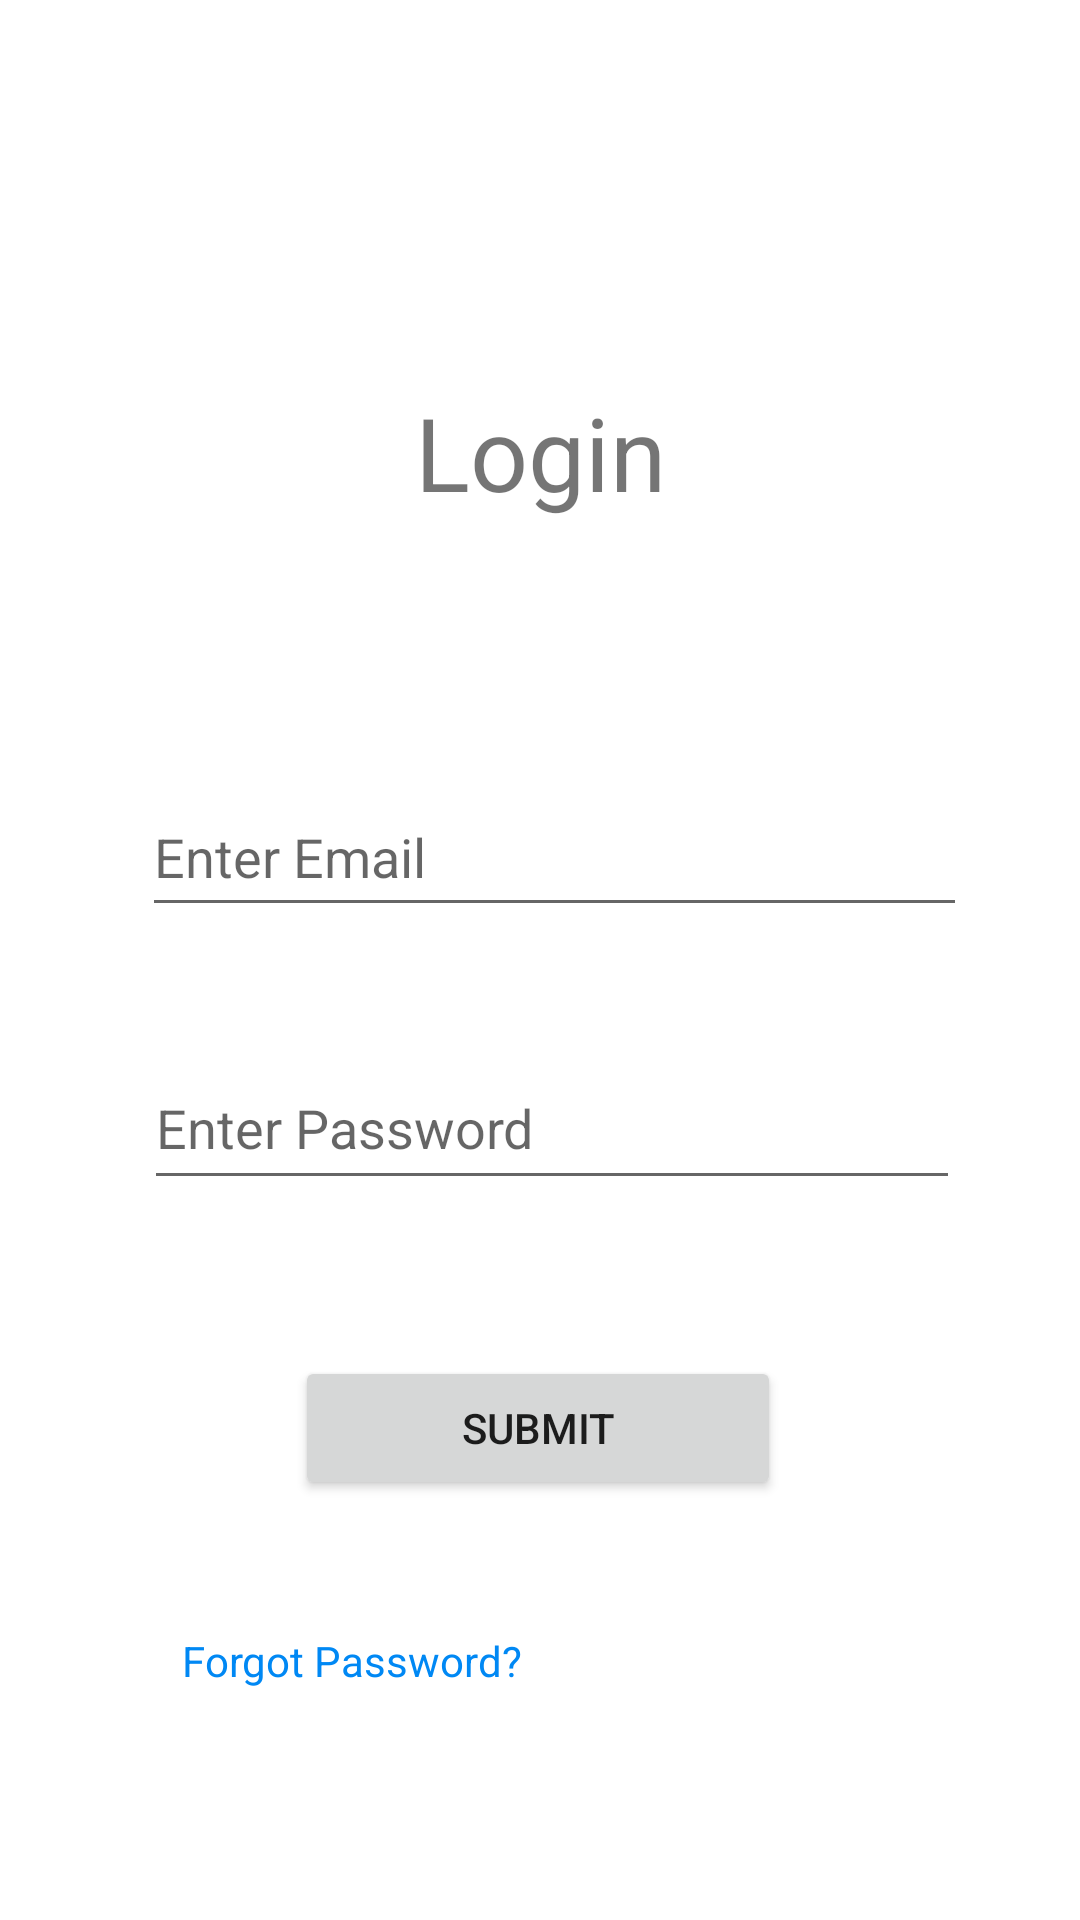

Here is an Android app screen rendered from its layout file. Give the layout XML and the strings, colors and styles it references.
<!-- AndroidManifest.xml: application theme Theme.HomeLander -->
<!-- res/layout/activity_login.xml -->
<?xml version="1.0" encoding="utf-8"?>
<androidx.constraintlayout.widget.ConstraintLayout xmlns:android="http://schemas.android.com/apk/res/android"
    xmlns:app="http://schemas.android.com/apk/res-auto"
    xmlns:tools="http://schemas.android.com/tools"
    android:layout_width="match_parent"
    android:layout_height="match_parent"
    tools:context=".Login">

    <TextView
        android:id="@+id/textView2"
        android:layout_width="235dp"
        android:layout_height="55dp"
        android:layout_marginTop="128dp"
        android:text="Login"
        android:textAlignment="center"
        android:textSize="34sp"
        app:layout_constraintEnd_toEndOf="parent"
        app:layout_constraintStart_toStartOf="parent"
        app:layout_constraintTop_toTopOf="parent" />

    <EditText
        android:id="@+id/editTextTextEmailAddress"
        android:layout_width="275dp"
        android:layout_height="50dp"
        android:layout_marginTop="76dp"
        android:ems="10"
        android:hint="@string/email"
        android:inputType="textEmailAddress"
        app:layout_constraintEnd_toEndOf="parent"
        app:layout_constraintHorizontal_bias="0.558"
        app:layout_constraintStart_toStartOf="parent"
        app:layout_constraintTop_toBottomOf="@+id/textView2" />

    <EditText
        android:id="@+id/editTextTextPassword"
        android:layout_width="272dp"
        android:layout_height="51dp"
        android:layout_marginTop="40dp"
        android:ems="10"
        android:hint="@string/Password"
        android:inputType="textPassword"
        app:layout_constraintEnd_toEndOf="parent"
        app:layout_constraintHorizontal_bias="0.546"
        app:layout_constraintStart_toStartOf="parent"
        app:layout_constraintTop_toBottomOf="@+id/editTextTextEmailAddress" />

    <Button
        android:id="@+id/button"
        android:layout_width="162dp"
        android:layout_height="48dp"
        android:layout_marginTop="52dp"
        android:text="Submit"
        app:layout_constraintEnd_toEndOf="parent"
        app:layout_constraintHorizontal_bias="0.497"
        app:layout_constraintStart_toStartOf="parent"
        app:layout_constraintTop_toBottomOf="@+id/editTextTextPassword" />

    <TextView
        android:id="@+id/textView5"
        android:layout_width="247dp"
        android:layout_height="28dp"
        android:layout_marginTop="44dp"
        android:text="Forgot Password?"
        android:onClick="handleOnSubmit"
        android:textColor="#0088F4"
        app:layout_constraintEnd_toEndOf="parent"
        app:layout_constraintHorizontal_bias="0.536"
        app:layout_constraintStart_toStartOf="parent"
        app:layout_constraintTop_toBottomOf="@+id/button" />
</androidx.constraintlayout.widget.ConstraintLayout>
<!-- resources referenced by this layout -->
<resources>
  <string name="Password">Enter Password</string>
  <string name="email">Enter Email</string>
  <style name="Theme.HomeLander" parent="Theme.MaterialComponents.DayNight.DarkActionBar">
          
          <item name="colorPrimary">@color/purple_500</item>
          <item name="colorPrimaryVariant">@color/purple_700</item>
          <item name="colorOnPrimary">@color/white</item>
          
          <item name="colorSecondary">@color/teal_200</item>
          <item name="colorSecondaryVariant">@color/teal_700</item>
          <item name="colorOnSecondary">@color/black</item>
          
          <item name="android:statusBarColor">?attr/colorPrimaryVariant</item>
          
      </style>
  <!-- not gathered from this repository: default colours our renderer supplied (Android Studio template values) -->
  <color name="purple_500">#FF6200EE</color>
  <color name="purple_700">#FF3700B3</color>
  <color name="teal_200">#FF03DAC5</color>
  <color name="teal_700">#FF018786</color>
  <color name="black">#FF000000</color>
  <color name="white">#FFFFFFFF</color>
</resources>
